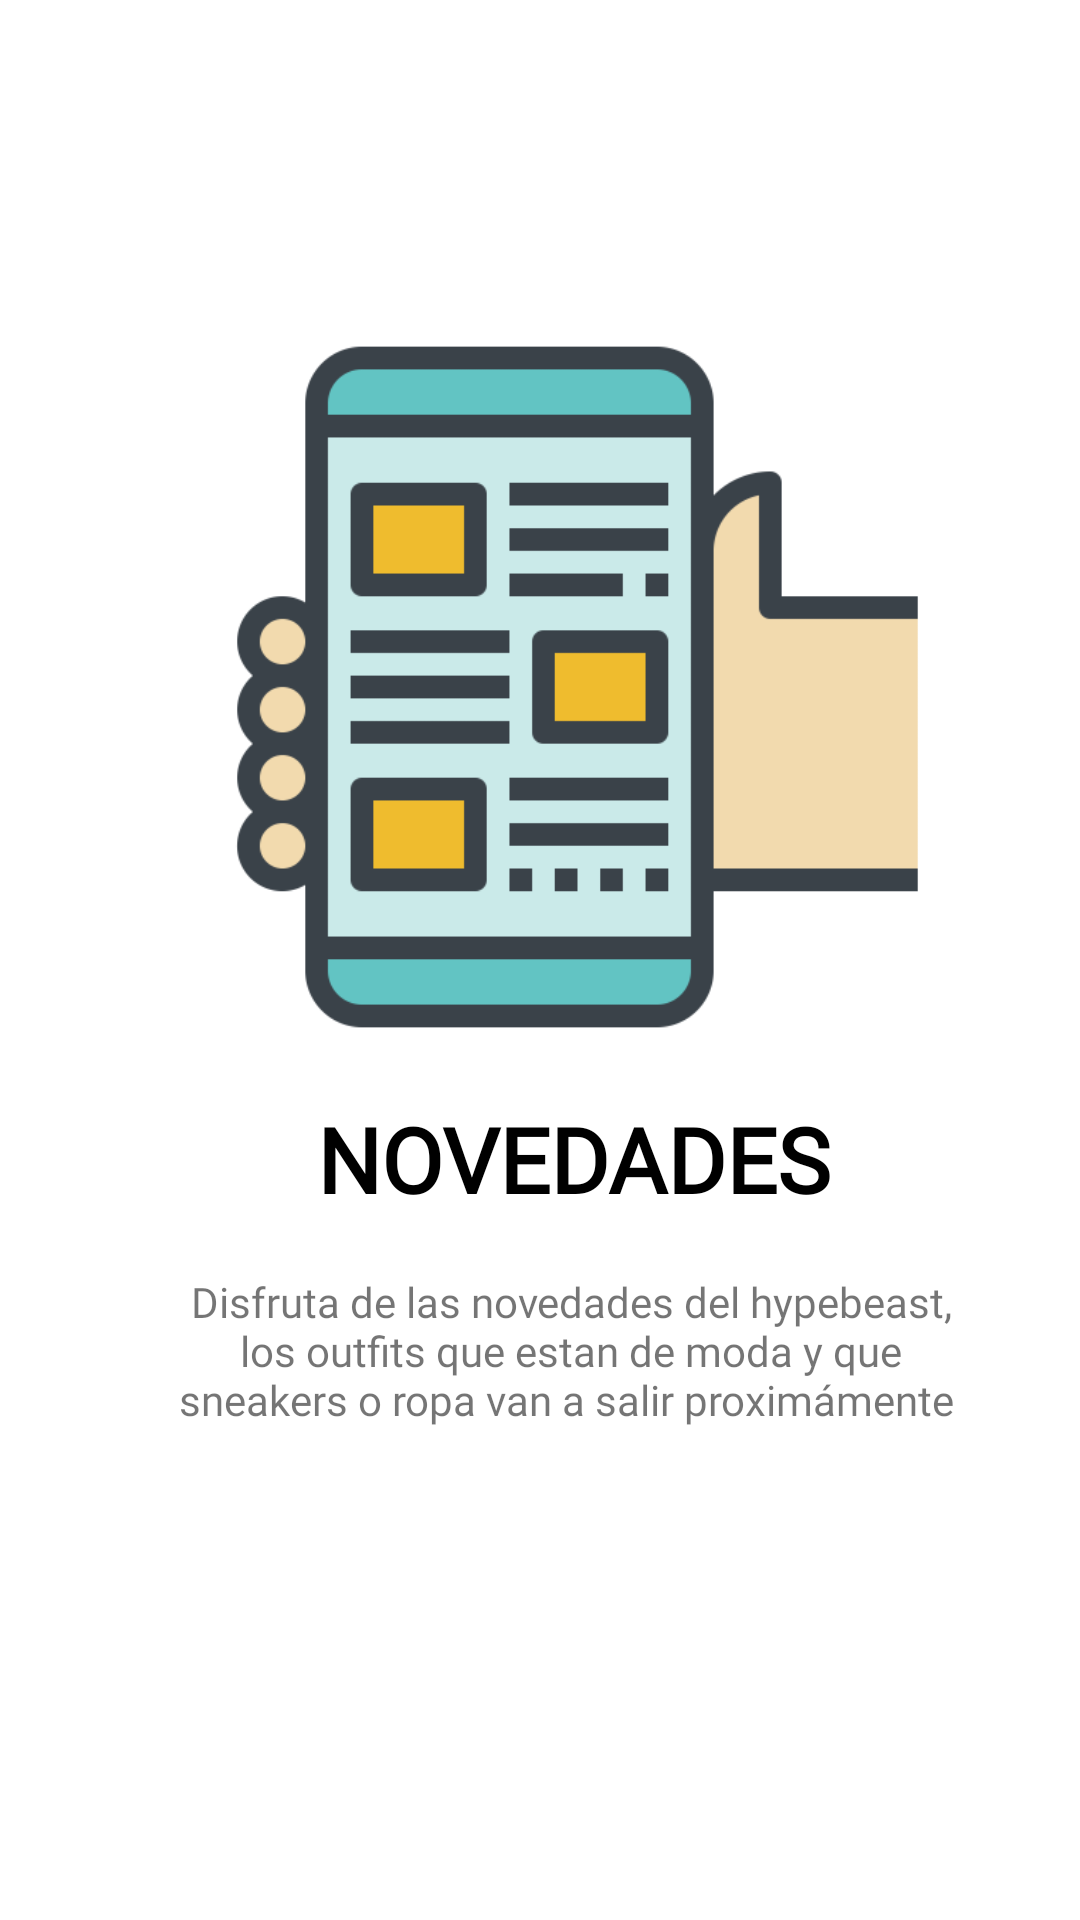

The Android layout XML behind this screen, and the referenced resources:
<!-- AndroidManifest.xml: application theme Theme.HypeBeast -->
<!-- res/layout/fragment_first_screen.xml -->
<?xml version="1.0" encoding="utf-8"?>
<androidx.constraintlayout.widget.ConstraintLayout xmlns:android="http://schemas.android.com/apk/res/android"
    xmlns:app="http://schemas.android.com/apk/res-auto"
    xmlns:tools="http://schemas.android.com/tools"
    android:layout_width="match_parent"
    android:layout_height="match_parent"
    tools:context=".ui.onBoarding.screens.FirstScreen">

    <ImageView
        android:id="@+id/iv_main"
        android:layout_width="259dp"
        android:layout_height="242dp"
        android:layout_marginTop="108dp"
        android:src="@drawable/icon_onboard_novedades"
        app:layout_constraintEnd_toEndOf="parent"
        app:layout_constraintHorizontal_bias="0.625"
        app:layout_constraintStart_toStartOf="parent"
        app:layout_constraintTop_toTopOf="parent" />

    <TextView
        android:id="@+id/tv_title"
        android:layout_width="wrap_content"
        android:layout_height="wrap_content"
        android:layout_marginTop="16dp"
        android:fontFamily="@font/mulish_main"
        android:text="NOVEDADES"
        android:textColor="@color/black"
        android:textSize="30sp"
        android:textStyle="bold"
        app:layout_constraintEnd_toEndOf="parent"
        app:layout_constraintHorizontal_bias="0.56"
        app:layout_constraintStart_toStartOf="parent"
        app:layout_constraintTop_toBottomOf="@+id/iv_main" />

    <TextView
        android:id="@+id/tv_description"
        android:layout_width="265dp"
        android:layout_height="105dp"
        android:layout_marginTop="12dp"
        android:fontFamily="@font/mulish_main"
        android:text="Disfruta de las novedades del hypebeast, los outfits que estan de moda y que sneakers o ropa van a salir proximámente "
        android:textAlignment="center"
        app:layout_constraintBottom_toBottomOf="parent"
        app:layout_constraintEnd_toEndOf="parent"
        app:layout_constraintHorizontal_bias="0.609"
        app:layout_constraintStart_toStartOf="parent"
        app:layout_constraintTop_toBottomOf="@+id/tv_title"
        app:layout_constraintVertical_bias="0.051" />

    <TextView
        android:id="@+id/tv_next"
        android:layout_width="101dp"
        android:layout_height="26dp"
        android:layout_marginTop="97dp"
        android:layout_marginBottom="24dp"
        android:text="Siguiente"
        android:textColor="#18B61E"
        android:textSize="20sp"
        app:layout_constraintBottom_toBottomOf="parent"
        app:layout_constraintEnd_toEndOf="parent"
        app:layout_constraintHorizontal_bias="0.98"
        app:layout_constraintStart_toStartOf="parent"
        app:layout_constraintTop_toBottomOf="@+id/tv_description"
        app:layout_constraintVertical_bias="1.0" />
</androidx.constraintlayout.widget.ConstraintLayout>
<!-- resources referenced by this layout -->
<resources>
  <!-- drawable icon_onboard_novedades: png bitmap (drawable-v24, 12995 bytes) -->
  <style name="Theme.HypeBeast" parent="Theme.MaterialComponents.DayNight.NoActionBar">
          
          <item name="colorPrimary">@color/purple_500</item>
          <item name="colorPrimaryVariant">@color/purple_700</item>
          <item name="colorOnPrimary">@color/white</item>
          
          <item name="colorSecondary">@color/teal_200</item>
          <item name="colorSecondaryVariant">@color/teal_700</item>
          <item name="colorOnSecondary">@color/black</item>
          
          <item name="android:statusBarColor" tools:targetApi="l">?attr/colorPrimaryVariant</item>
          
      </style>
  <!-- not gathered from this repository: default colours our renderer supplied (Android Studio template values) -->
  <color name="purple_500">#FF6200EE</color>
  <color name="purple_700">#FF3700B3</color>
  <color name="teal_200">#FF03DAC5</color>
  <color name="teal_700">#FF018786</color>
  <color name="black">#FF000000</color>
  <color name="white">#FFFFFFFF</color>
</resources>
